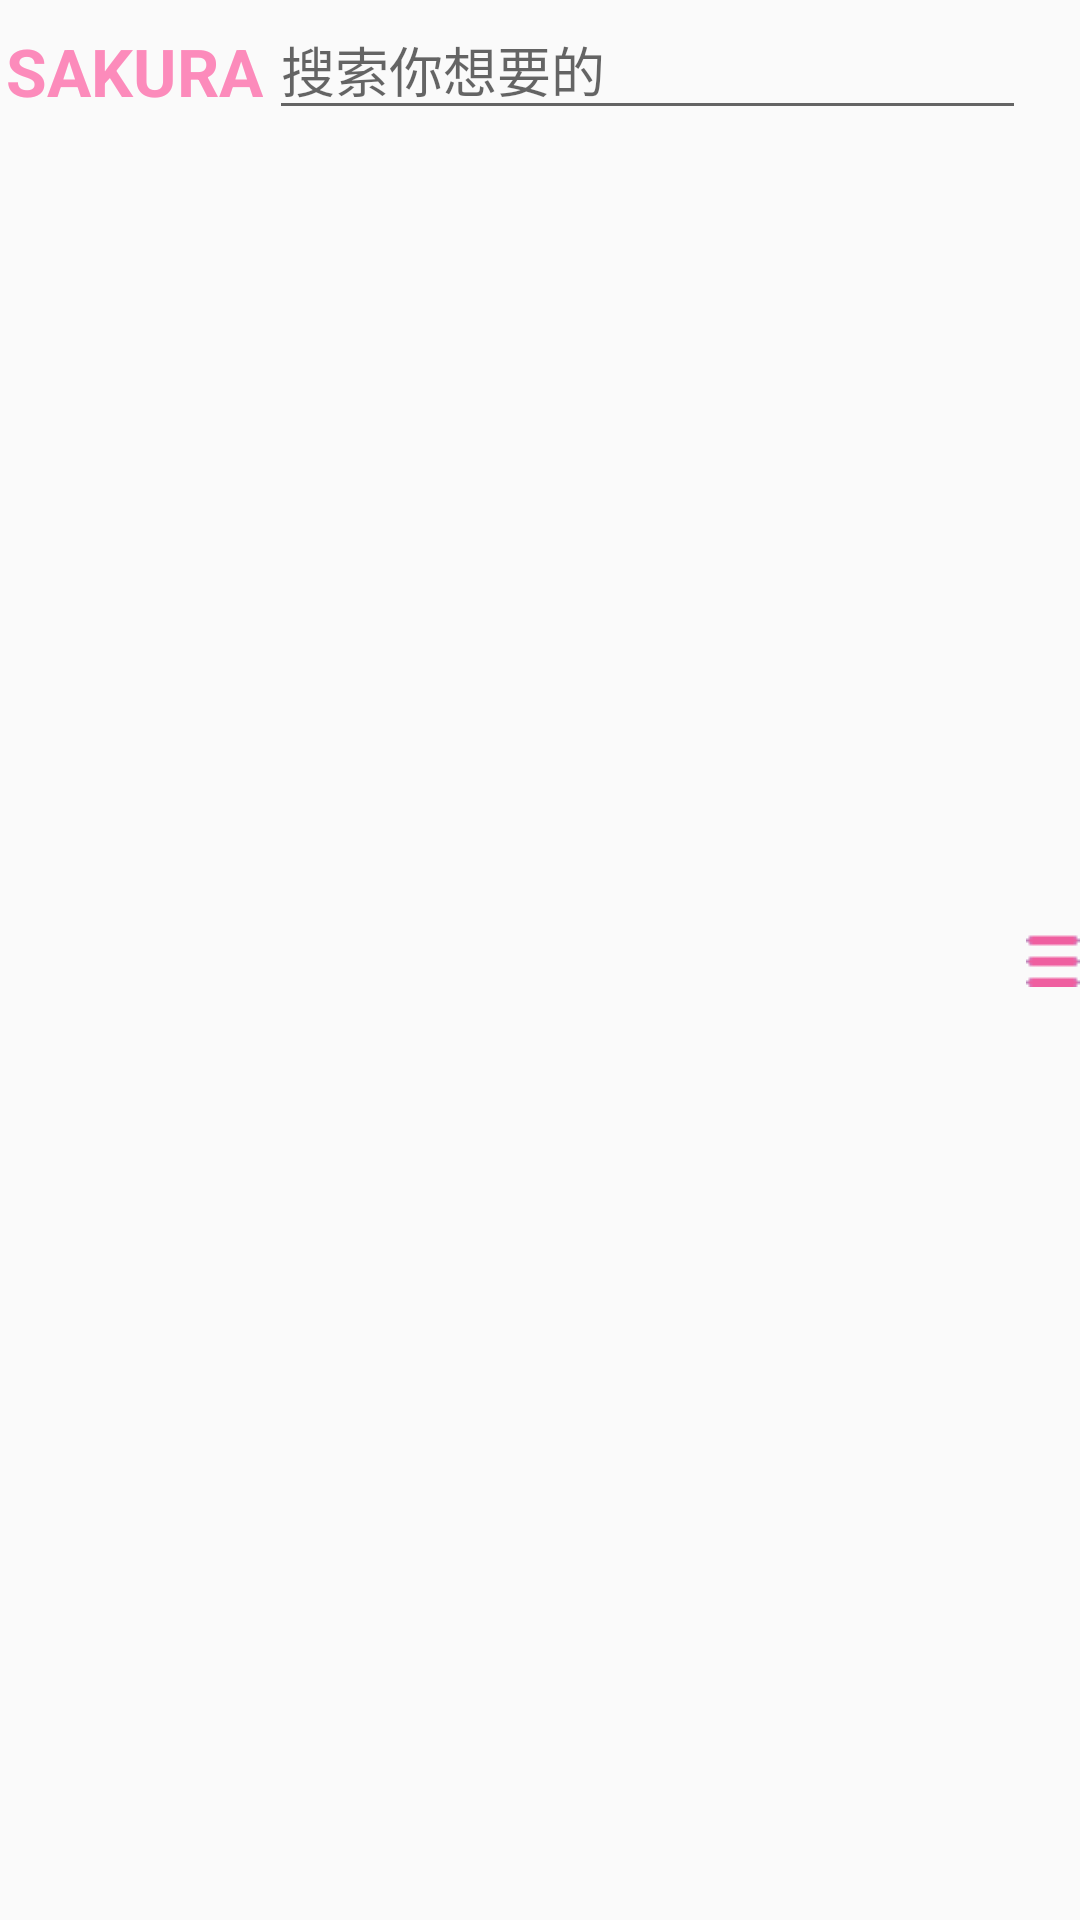

Produce the Android XML layout that renders to this screen, including the resource entries it uses.
<!-- AndroidManifest.xml: application theme AppTheme -->
<!-- res/layout/header_bar_home.xml -->
<?xml version="1.0" encoding="utf-8"?>
<LinearLayout xmlns:android="http://schemas.android.com/apk/res/android"
    xmlns:tools="http://schemas.android.com/tools"
    android:orientation="horizontal"
    android:layout_width="match_parent"
    android:layout_height="wrap_content"
    tools:showIn="@layout/activity_home">

    <TextView
        android:textStyle="bold"
        android:layout_margin="2dp"
        android:layout_width="wrap_content"
        android:layout_height="wrap_content"
        android:text="SAKURA"
        android:textSize="22sp"
        android:textColor="@color/dark_pink" />

    <EditText
        android:id="@+id/search"
        android:singleLine="true"
        android:layout_width="0dp"
        android:layout_weight="1"
        android:layout_height="wrap_content"
        android:hint="搜索你想要的" />

    <ImageView
        android:id="@+id/setting"
        android:layout_gravity="center"
        android:layout_width="wrap_content"
        android:layout_height="wrap_content"
        android:src="@mipmap/icon" />

</LinearLayout>
<!-- res/layout/activity_home.xml (included above) -->
<?xml version="1.0" encoding="utf-8"?>
<androidx.appcompat.widget.LinearLayoutCompat xmlns:android="http://schemas.android.com/apk/res/android"
    android:layout_width="match_parent"
    android:layout_height="match_parent"
    xmlns:app="http://schemas.android.com/apk/res-auto"
    android:orientation="vertical">


    <androidx.viewpager.widget.ViewPager
    android:id="@+id/vp_content"
    android:layout_width="match_parent"
    android:layout_height="0dp"
    android:layout_weight="1"/>
    <com.google.android.material.bottomnavigation.BottomNavigationView
        android:id="@+id/nav_bottom"
        android:background="@color/light_pink"
        android:layout_width="match_parent"
        android:layout_height="wrap_content"
        app:menu="@menu/main_bottom_menus"
        android:elevation="15dp"
        app:itemTextColor="@color/color_state_menu_navi"
        app:itemIconTint="@color/color_state_menu_navi"
        />

</androidx.appcompat.widget.LinearLayoutCompat>
<!-- resources referenced by this layout -->
<resources>
  <color name="dark_pink">#FC8BBB</color>
  <color name="light_pink">#FFF0F5</color>
  <!-- mipmap icon: png bitmap (mipmap-mdpi, 3673 bytes) -->
  <style name="AppTheme" parent="Theme.AppCompat.Light.NoActionBar">
          
          <item name="colorPrimary">@color/light_pink</item>
          <item name="colorPrimaryDark">@color/dark_pink</item>
          <item name="colorAccent">@color/colorAccent</item>
      </style>
  <color name="colorAccent">#D81B60</color>
</resources>
